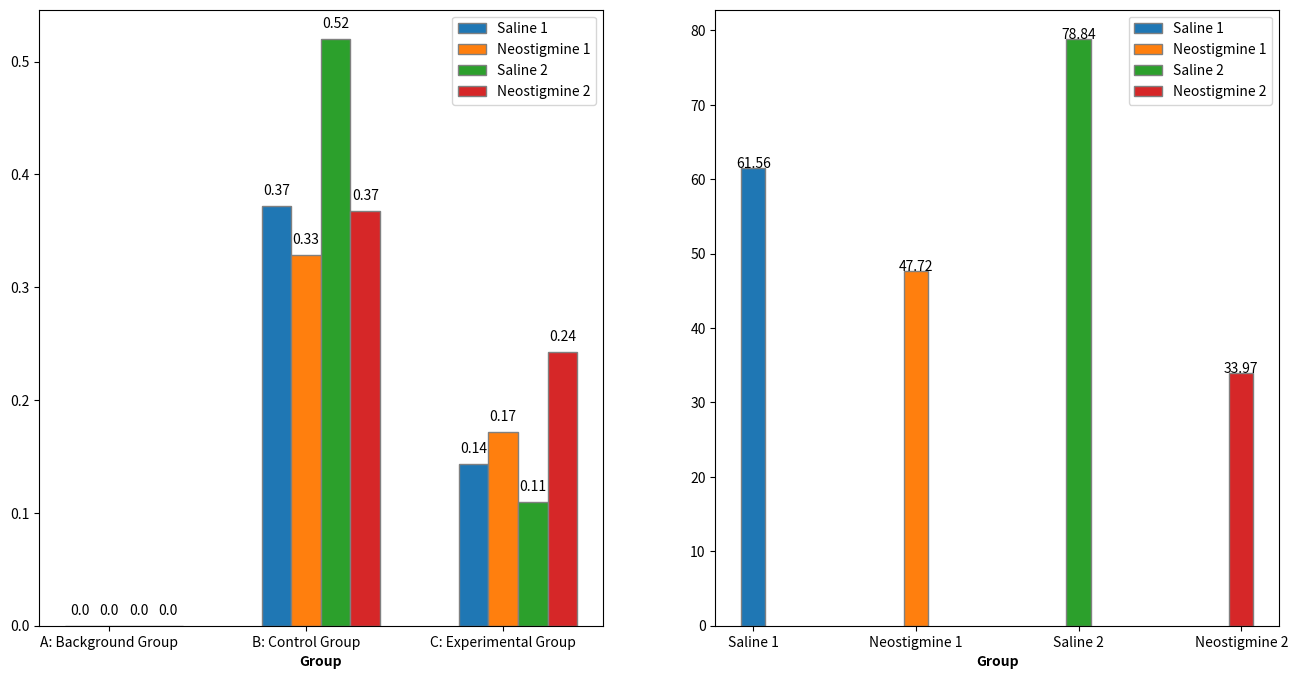

The script that saved this image:
import pandas as pd
import matplotlib.pyplot as plt
import numpy as np

# 创建数据框
data = {
    'Group': ['A: background', 'B: control group', 'C: experimental group'],
    'Saline 1': [0, 0.372, 0.143],
    'Neostigmine 1': [0, 0.329, 0.172],
    'Saline 2': [0, 0.52, 0.11],
    'Neostigmine 2': [0, 0.368, 0.243]
}
df = pd.DataFrame(data)

# 设置图形大小
plt.figure(figsize=(16, 8))

# 创建柱状图
barWidth = 0.15
bars1 = df['Saline 1']
bars2 = df['Neostigmine 1']
bars3 = df['Saline 2']
bars4 = df['Neostigmine 2']

r1 = np.arange(len(bars1))
r2 = [x + barWidth for x in r1]
r3 = [x + barWidth for x in r2]
r4 = [x + barWidth for x in r3]

def create_bar_and_labels(r, bars, color, label):
    plt.bar(r, bars, color=color, width=barWidth, edgecolor='grey', label=label)
    for i in range(len(r)):
        plt.text(r[i], bars[i] + 0.01, round(bars[i], 2), ha = 'center')

# Subplot 1
plt.subplot(1, 2, 1)
create_bar_and_labels(r1, bars1, '#1f77b4', 'Saline 1')
create_bar_and_labels(r2, bars2, '#ff7f0e', 'Neostigmine 1')
create_bar_and_labels(r3, bars3, '#2ca02c', 'Saline 2')
create_bar_and_labels(r4, bars4, '#d62728', 'Neostigmine 2')
plt.xlabel('Group', fontweight='bold')
plt.xticks([r + barWidth for r in range(len(bars1))], ['A: Background Group', 'B: Control Group', 'C: Experimental Group'])
plt.legend()

# 创建颜色列表
plt.subplot(1, 2, 2)
colors = ['#1f77b4', '#ff7f0e', '#2ca02c', '#d62728']

# 创建数据
bars5 = [61.56, 47.72, 78.845, 33.965]
labels = ['Saline 1', 'Neostigmine 1', 'Saline 2', 'Neostigmine 2']

# 创建柱状图
r = np.arange(len(bars5))
for i in range(len(bars5)):
    create_bar_and_labels([r[i]], [bars5[i]], colors[i], labels[i])

# 添加标签
plt.xlabel('Group', fontweight='bold')
plt.xticks([r for r in range(len(bars5))], labels)

plt.legend()
plt.show()